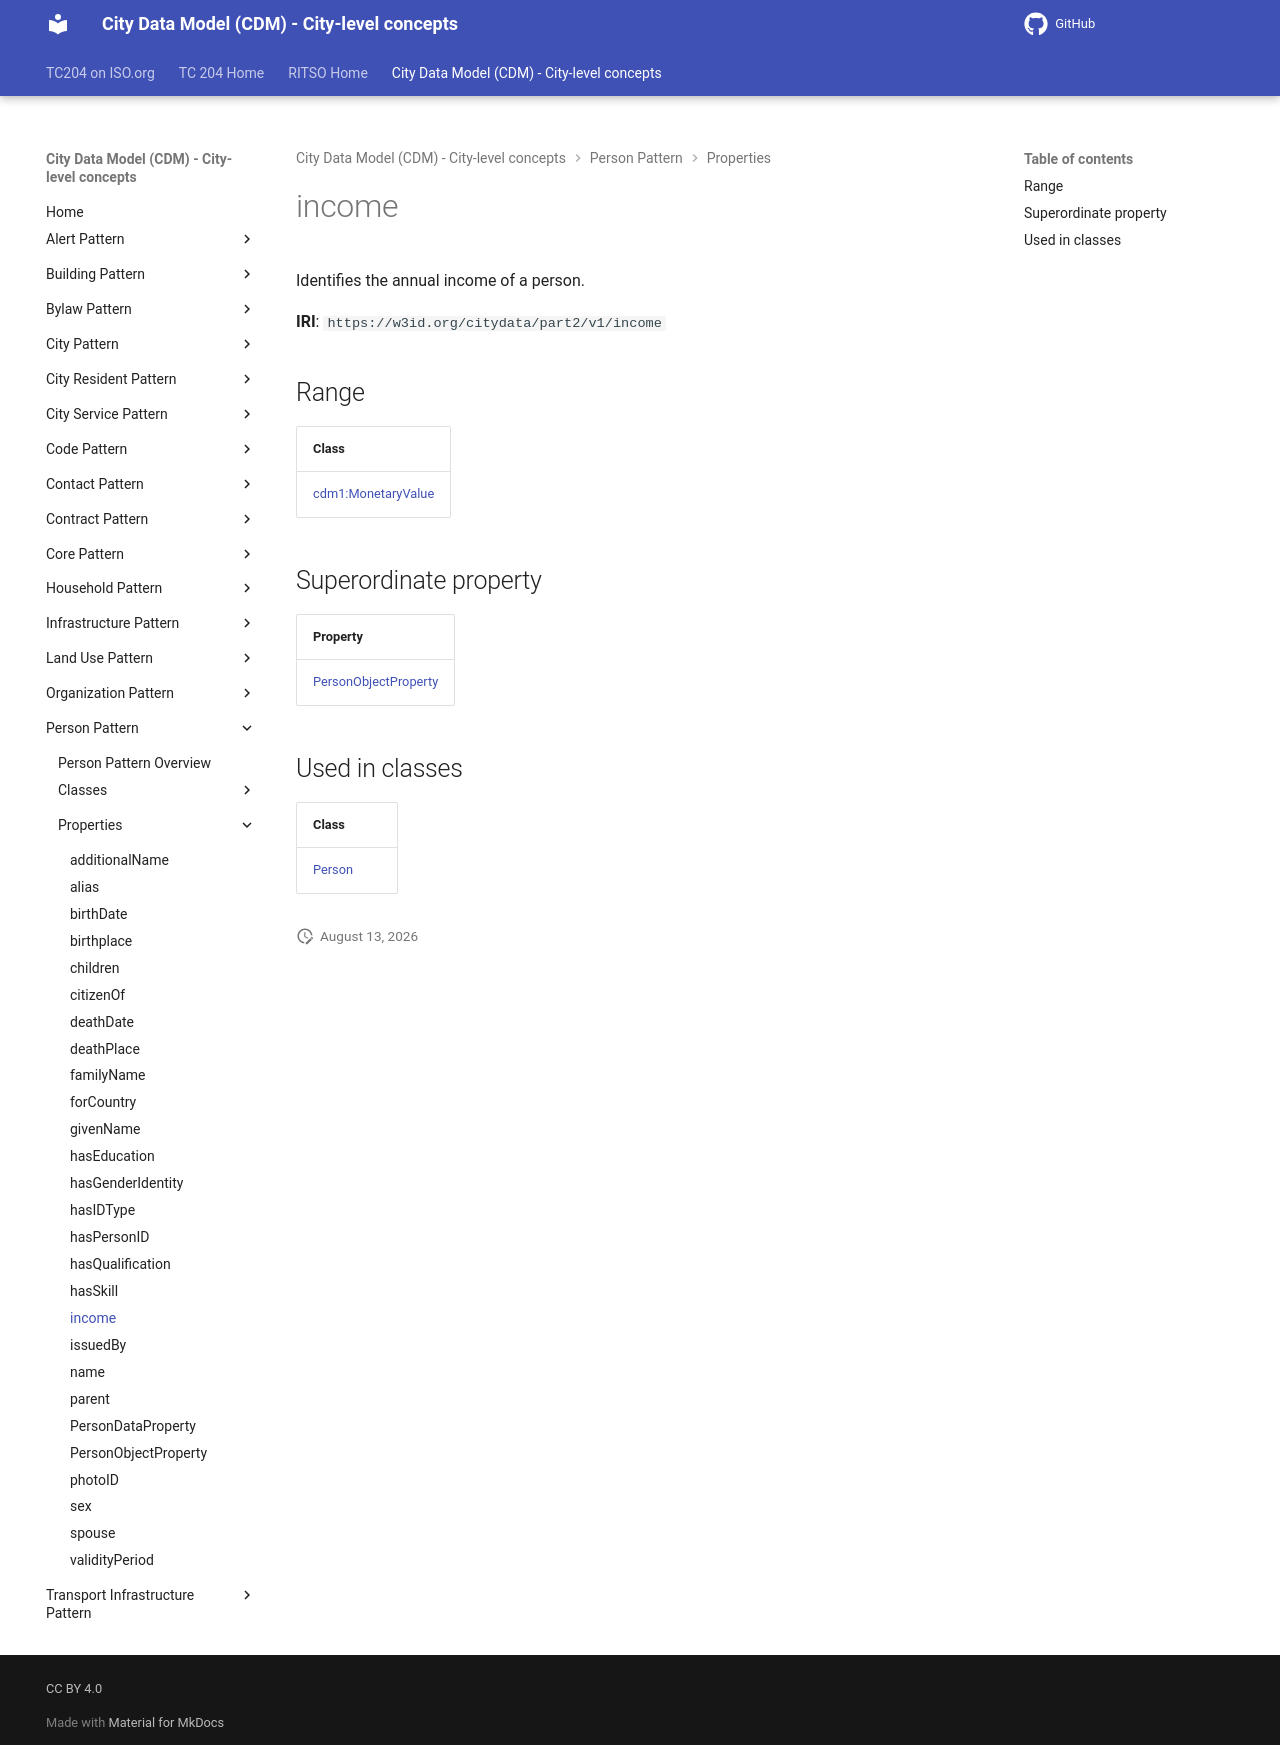

repository: ISO-TC204/ontology-cdm-p2 · page: v1.3.2-alpha.1/properties/income/index.html · generator: mkdocs

# income

Identifies the annual income of a person.

**IRI**: `https://w3id.org/citydata/part2/v1/income`

## Range

| Class |
|-------|
| [cdm1:MonetaryValue](https://w3id.org/citydata/part1/v1/MonetaryValue) |

## Superordinate property

| Property |
|-------|
| [PersonObjectProperty](PersonObjectProperty.md) |

## Used in classes

| Class |
|-------|
| [Person](../classes/Person.md) |
